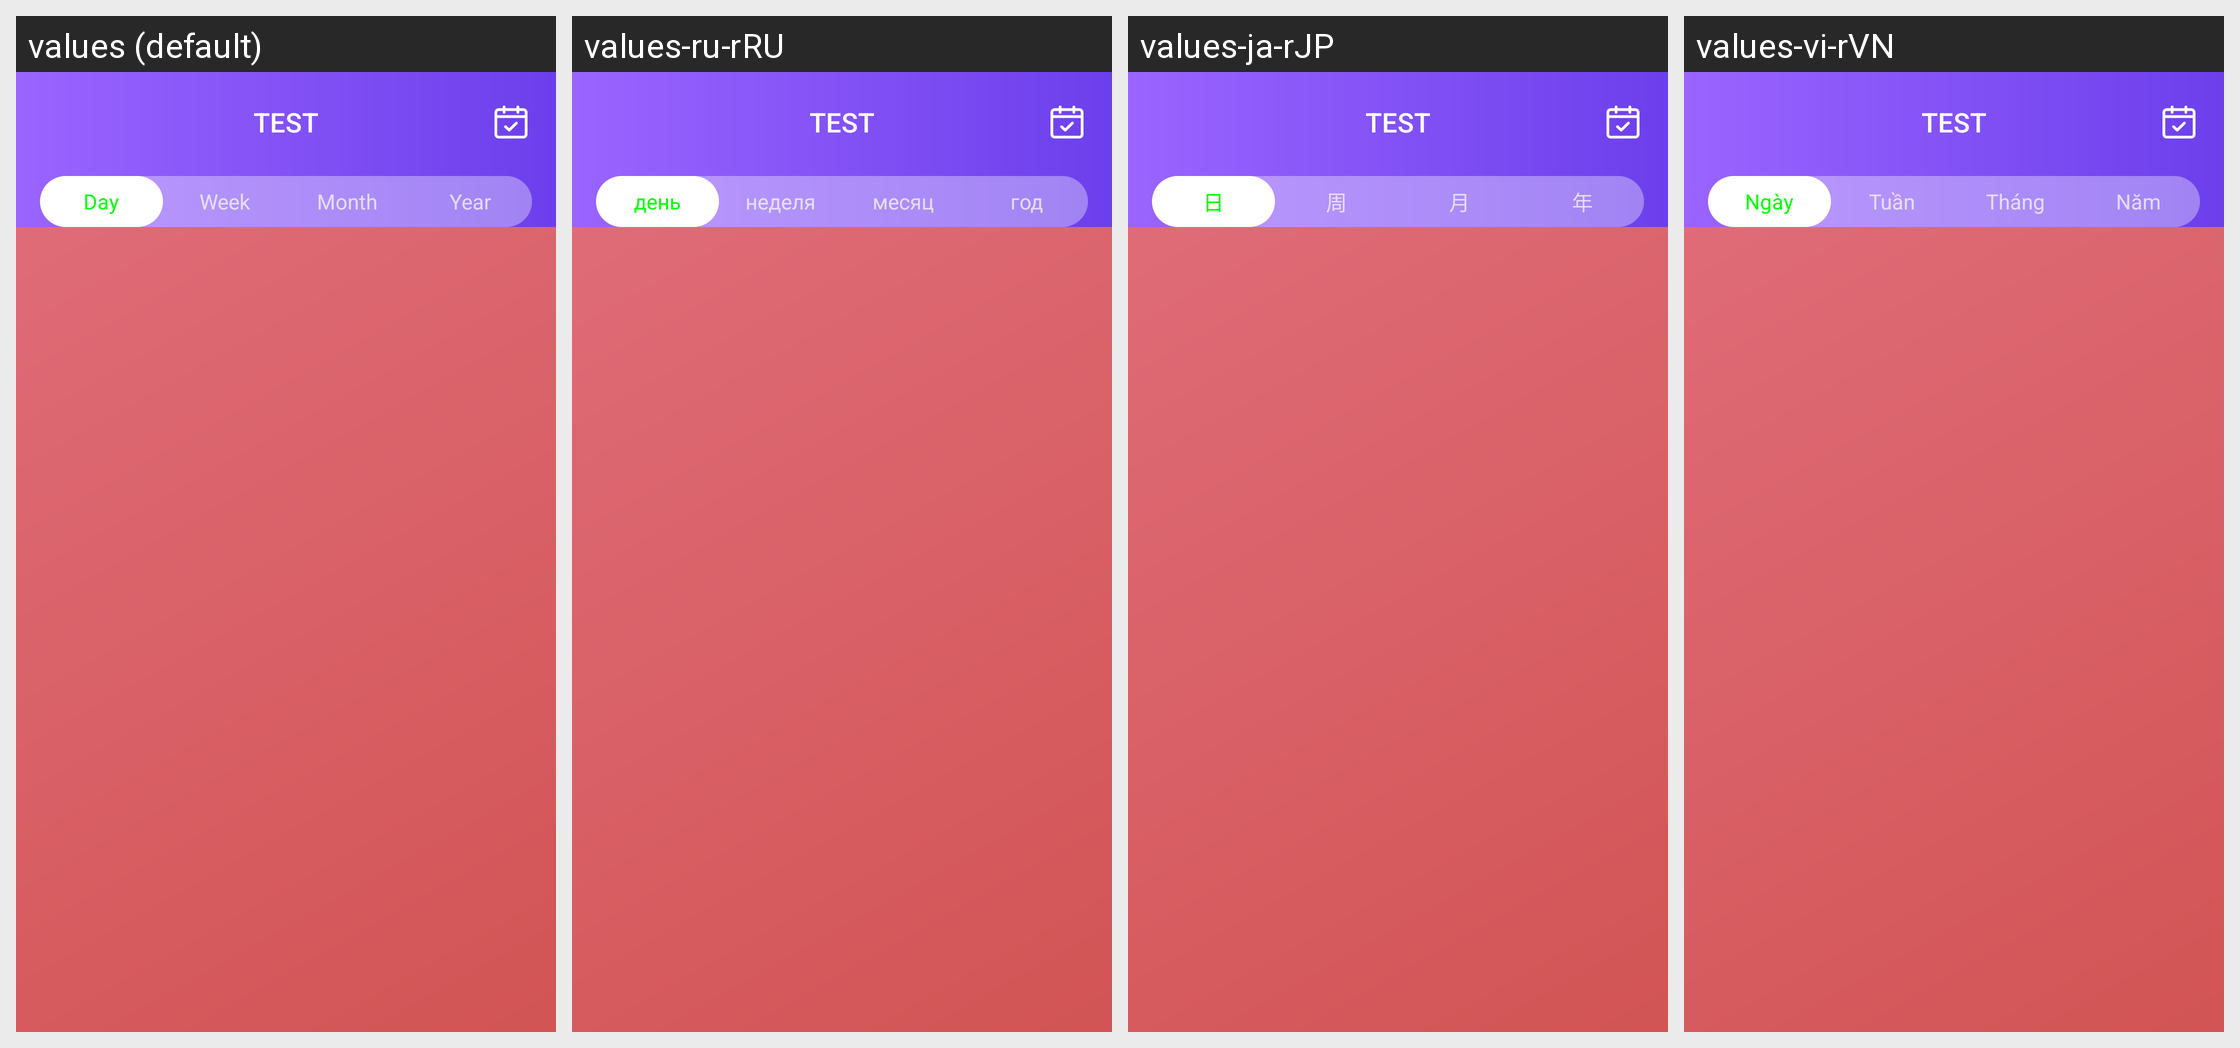

Locale-by-locale string values for the Android screen shown in this grid:
Android screen res/layout/fragment_blood_oxygen.xml rendered under 4 locales, left to right: values (default), values-ru-rRU, values-ja-rJP, values-vi-rVN. Device: Nexus 5 (rendered at 1080×1920; each locale shown at half size, 540×960, under a caption strip naming it); theme Theme.HealthAide.
Other locales in the repository, not shown: values-ar, values-de-rDE, values-es-rES, values-fa, values-fr-rFR, values-in-rID, values-it-rIT, values-iw-rIL, values-ko-rKR, values-ms, values-pl-rPL, values-pt-rPT, values-sv-rSE, values-th-rTH, values-tr-rTR, values-zh.
Strings drawn on this screen, with the default value and each locale's value (text and hints the layout hard-codes, and strings that could not be matched under every locale, appear in the picture but are not listed):

calendar_type_day
  values: Day
  values-ru-rRU: день
  values-ja-rJP: 日
  values-vi-rVN: Ngày

calendar_type_week
  values: Week
  values-ru-rRU: неделя
  values-ja-rJP: 周
  values-vi-rVN: Tuần

calendar_type_month
  values: Month
  values-ru-rRU: месяц
  values-ja-rJP: 月
  values-vi-rVN: Tháng

calendar_type_year
  values: Year
  values-ru-rRU: год
  values-ja-rJP: 年
  values-vi-rVN: Năm
